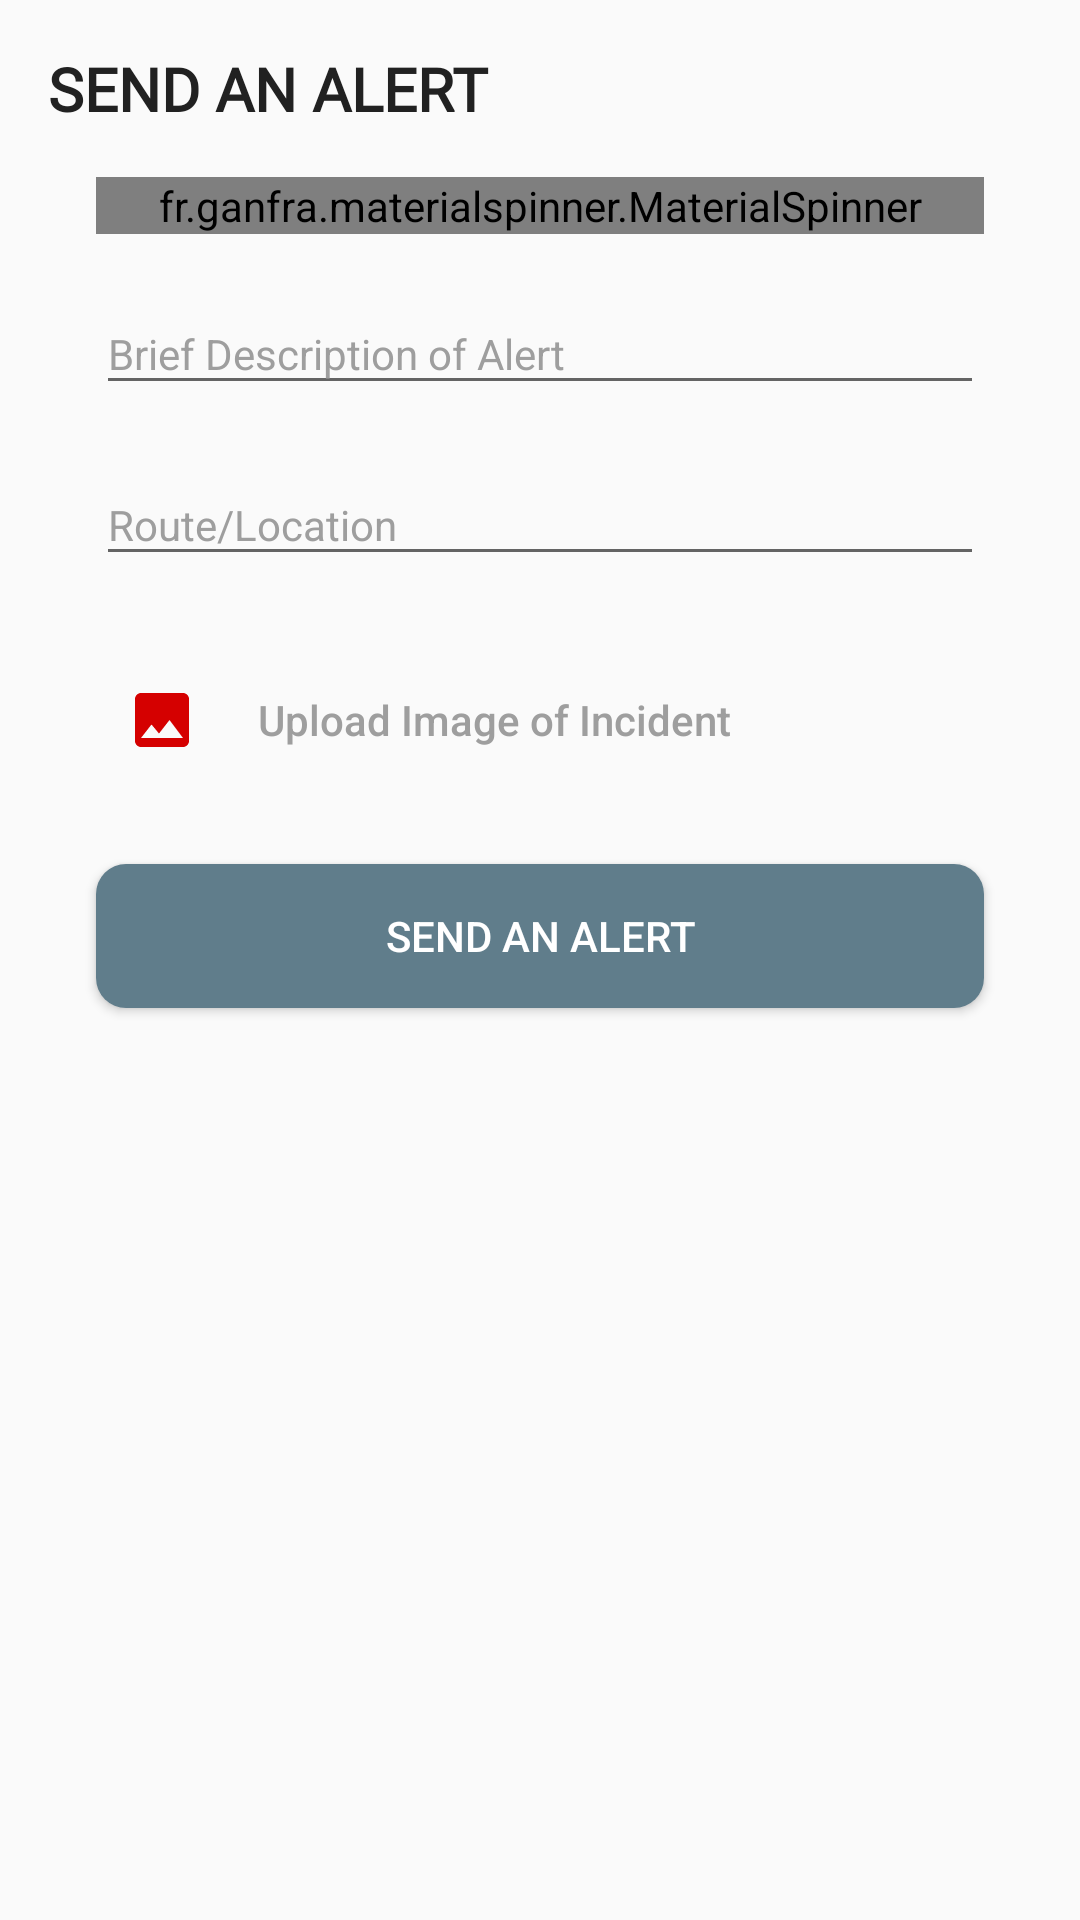

Reconstruct the res/layout file that produces this screen, plus the resources it refers to.
<!-- AndroidManifest.xml: application theme AppTheme -->
<!-- res/layout/fragment_send_alert_dialog.xml -->
<?xml version="1.0" encoding="utf-8"?>
<LinearLayout xmlns:android="http://schemas.android.com/apk/res/android"
    xmlns:tools="http://schemas.android.com/tools"
    android:layout_width="match_parent"
    android:layout_height="match_parent"
    xmlns:app="http://schemas.android.com/apk/res-auto"
    android:orientation="vertical"
    android:padding="@dimen/activity_horizontal_margin"
    android:layout_centerVertical="true"
    android:layout_gravity="center"
    android:layout_margin="20dp"
    tools:context=".fragments.SendAlertDialogFragment">

    <TextView
        android:id="@+id/title"
        android:layout_width="match_parent"
        android:layout_height="wrap_content"
        android:fontFamily="@font/roboto_bold_italic"
        android:text="@string/send_alert"
        android:textAllCaps="true"
        android:textColor="@color/colorPrimaryText"
        android:textSize="@dimen/text_view_medium_size"
        android:textStyle="bold"
        tools:ignore="MissingPrefix" />


    <fr.ganfra.materialspinner.MaterialSpinner
        android:id="@+id/alert_type_spinner"
        android:layout_width="match_parent"
        android:layout_height="wrap_content"
        android:layout_marginEnd="@dimen/activity_horizontal_margin"
        android:layout_marginStart="@dimen/activity_horizontal_margin"
        android:layout_marginTop="@dimen/padding_16"
        app:ms_alignLabels="false"
        app:ms_arrowColor="@color/red"
        app:ms_arrowSize="@dimen/activity_horizontal_margin"
        app:ms_floatingLabelColor="@color/red"
        app:ms_floatingLabelText="@string/type_of_alert"
        app:ms_hint="@string/type_of_alert"
        app:ms_hintColor="@color/colorSecondaryText"
        app:ms_multiline="true"
        app:ms_hintView="@layout/spinner_item" />

    <android.support.design.widget.TextInputLayout
        android:id="@+id/description_text_wrapper"
        android:layout_width="match_parent"
        android:layout_height="wrap_content"
        android:layout_marginTop="@dimen/content_spacing"
        android:paddingEnd="@dimen/activity_horizontal_margin"
        android:paddingStart="@dimen/activity_horizontal_margin"
        android:textColorHint="@color/half_black">

        <android.support.design.widget.TextInputEditText
            android:id="@+id/alert_description_text_input"
            android:layout_width="match_parent"
            android:layout_height="wrap_content"
            android:hint="@string/alert_description"
            android:inputType="textAutoComplete|textCapWords|textMultiLine"
            android:textColor="@color/black"
            android:ems="22"
            android:textColorHint="@color/colorSecondaryText"
            android:textSize="@dimen/input_field_size">
        </android.support.design.widget.TextInputEditText>
    </android.support.design.widget.TextInputLayout>

    <android.support.design.widget.TextInputLayout
        android:id="@+id/alert_route_text_wrapper"
        android:layout_width="match_parent"
        android:layout_height="wrap_content"
        android:layout_marginTop="@dimen/content_spacing"
        android:paddingEnd="@dimen/activity_horizontal_margin"
        android:paddingStart="@dimen/activity_horizontal_margin"
        android:layout_marginBottom="@dimen/padding_16"
        android:textColorHint="@color/half_black">

        <android.support.design.widget.TextInputEditText
            android:id="@+id/alert_route_text_input"
            android:layout_width="match_parent"
            android:layout_height="wrap_content"
            android:hint="@string/route_location"
            android:inputType="textAutoComplete|textCapWords|textMultiLine"
            android:textColor="@color/black"
            android:ems="22"
            android:textColorHint="@color/colorSecondaryText"
            android:textSize="@dimen/input_field_size">
        </android.support.design.widget.TextInputEditText>
    </android.support.design.widget.TextInputLayout>

    
        
        
        
        
        
        
        
        
        
        
        
        
        
        
        
        
        
        
        
        

    <Button
        android:id="@+id/alertImagePicker"
        android:layout_width="match_parent"
        android:layout_height="wrap_content"
        android:layout_gravity="center_horizontal"
        android:layout_marginBottom="@dimen/padding_16"
        android:layout_marginStart="@dimen/padding_16"
        android:layout_marginEnd="@dimen/padding_16"
        android:layout_marginTop="@dimen/padding_8dp"
        android:background="@drawable/transparent_button_background"
        android:drawablePadding="20dp"
        android:drawableStart="@drawable/ic_image_black_24dp"
        android:elevation="10dp"
        android:padding="@dimen/content_padding"
        android:text="@string/upload_image_of_alert"
        android:textAlignment="textStart"
        android:textAllCaps="false"
        android:textColor="@color/half_black"
        android:textSize="@dimen/text_view_regular_size"
        tools:targetApi="lollipop"
        tools:ignore="RtlCompat" />

    <Button
        android:id="@+id/send_alert"
        android:layout_width="match_parent"
        android:layout_height="wrap_content"
        android:layout_gravity="center_horizontal"
        android:layout_marginBottom="@dimen/padding_16"
        android:layout_marginStart="@dimen/padding_16"
        android:layout_marginEnd="@dimen/padding_16"
        android:layout_marginTop="@dimen/padding_8dp"
        android:background="@drawable/transparent_alert_button_background"
        android:elevation="10dp"
        android:padding="@dimen/content_padding"
        android:text="@string/send_alert"
        android:textAllCaps="false"
        android:textColor="@color/white"
        android:textSize="@dimen/text_view_regular_size"
        tools:targetApi="lollipop"
        tools:ignore="RtlCompat" />

</LinearLayout>
<!-- res/layout/spinner_item.xml (included above) -->
<?xml version="1.0" encoding="utf-8"?>
<TextView xmlns:android="http://schemas.android.com/apk/res/android"
    android:layout_width="match_parent"
    android:layout_height="wrap_content"
    android:layout_margin="0dp"
    android:background="@drawable/spinner_selector"
    android:paddingEnd="0dp"
    android:paddingLeft="0dp"
    android:paddingRight="0dp"
    android:paddingStart="0dp"
    android:textColor="@color/half_black"
    android:textSize="@dimen/input_field_size" />
<!-- resources referenced by this layout -->
<resources>
  <color name="black">#000000</color>
  <color name="colorPrimaryText">#212121</color>
  <color name="colorSecondaryText">#757575</color>
  <color name="half_black">#9e9e9e</color>
  <color name="red">#d50000</color>
  <color name="white">#FFFFFF</color>
  <dimen name="activity_horizontal_margin">16dp</dimen>
  <dimen name="content_padding">10dp</dimen>
  <dimen name="content_spacing">10dp</dimen>
  <dimen name="input_field_size">14sp</dimen>
  <dimen name="padding_16">16dp</dimen>
  <dimen name="padding_8dp">8dp</dimen>
  <dimen name="text_view_medium_size">20sp</dimen>
  <dimen name="text_view_regular_size">14sp</dimen>
  <!-- drawable ic_image_black_24dp (drawable) -->
  <vector xmlns:android="http://schemas.android.com/apk/res/android"
      android:width="24dp"
      android:height="24dp"
      android:viewportHeight="24.0"
      android:viewportWidth="24.0">
      <path
          android:fillColor="#d50000"
          android:pathData="M21,19V5c0,-1.1 -0.9,-2 -2,-2H5c-1.1,0 -2,0.9 -2,2v14c0,1.1 0.9,2 2,2h14c1.1,0 2,-0.9 2,-2zM8.5,13.5l2.5,3.01L14.5,12l4.5,6H5l3.5,-4.5z" />
  </vector>
  <!-- drawable ic_location_on_black_24dp (drawable) -->
  <vector xmlns:android="http://schemas.android.com/apk/res/android"
      android:width="24dp"
      android:height="24dp"
      android:viewportHeight="24.0"
      android:viewportWidth="24.0">
      <path
          android:fillColor="#d50000"
          android:pathData="M12,2C8.13,2 5,5.13 5,9c0,5.25 7,13 7,13s7,-7.75 7,-13c0,-3.87 -3.13,-7 -7,-7zM12,11.5c-1.38,0 -2.5,-1.12 -2.5,-2.5s1.12,-2.5 2.5,-2.5 2.5,1.12 2.5,2.5 -1.12,2.5 -2.5,2.5z" />
  </vector>
  <!-- drawable transparent_alert_button_background (drawable) -->
  <?xml version="1.0" encoding="utf-8"?>
  <selector xmlns:android="http://schemas.android.com/apk/res/android"
      android:color="@color/white">
  
      <item android:state_pressed="true">
          <shape xmlns:android="http://schemas.android.com/apk/res/android"
              android:shape="rectangle">
              <corners
                  android:radius="10dp"/>
              <solid android:color="@color/holo_red_light" />
          </shape>
      </item>
  
      <item android:state_pressed="false">
      <shape
          android:shape="rectangle">
          <corners
              android:radius="10dp"/>
  
          <solid android:color="@color/colorAccent"/>
      </shape>
      </item>
  
  </selector>
  <string name="add_location_of_incident">Tap to add location</string>
  <string name="alert_description">Brief Description of Alert</string>
  <string name="route_location">Route/Location</string>
  <string name="send_alert">SEND AN ALERT</string>
  <string name="type_of_alert">Type of Alert</string>
  <string name="upload_image_of_alert">Upload Image of Incident</string>
  <style name="AppTheme" parent="Theme.AppCompat.Light.DarkActionBar">
          
          <item name="colorPrimary">@color/colorPrimary</item>
          <item name="colorPrimaryDark">@color/colorPrimaryDark</item>
          <item name="colorAccent">@color/colorAccent</item>
      </style>
  <color name="holo_gray_light">#33999999</color>
  <color name="colorLightGrey">#eeeeee</color>
  <color name="colorTransparent">#00b8860b</color>
  <color name="holo_red_light">#ffff4444</color>
  <color name="colorAccent">#607D8B</color>
  <color name="colorPrimary">#F44336</color>
  <color name="colorPrimaryDark">#D32F2F</color>
</resources>
